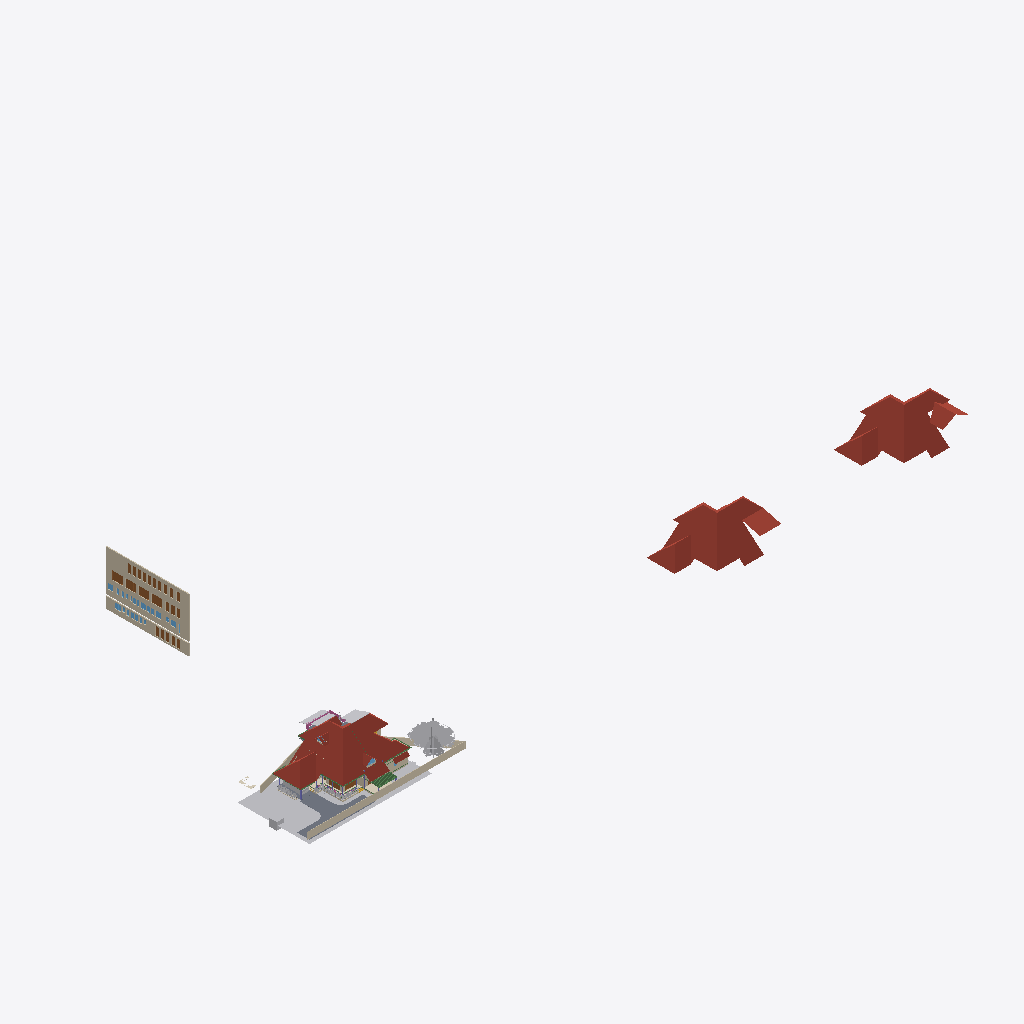
Isometric view of an IFC building model (IFC-SPF (STEP), schema IFC4X3, length unit metre), seen from the south-west, elements coloured by IFC class (only those large enough to see are counted): 8 walls (beige), 7 roofs (red-brown), 7 doors (brown), 5 other elements (light grey), 3 slabs (grey), 3 coverings (cream), 3 beams (green), 1 railing (pink), 1 window (light blue).
Extent 181.1 m × 72.3 m × 30.7 m (x, y, z). Storeys (14): 00 at 0.00 m; GF at 0.00 m; FF at 0.00 m; GFLintel at 0.00 m; SF at 0.00 m; AC at 0.00 m; Plumbing at 0.00 m; FFLintel at 0.00 m; Footing at 0.00 m; Verandah at 0.00 m; GFWall at 0.00 m; schedule at 0.00 m; Electrical at 0.00 m; Tile at 0.00 m. Elements (1509): 284 IfcWall, 194 IfcBeam, 155 IfcSwitchingDevice, 128 IfcColumn, 73 IfcPipeSegment, 64 IfcCableCarrierSegment, 62 IfcCovering, 54 IfcOutlet, 52 IfcSystemFurnitureElement, 47 IfcDoor, 46 IfcWindow, 40 IfcElectricDistributionBoard.

HEADER;
FILE_DESCRIPTION(('ViewDefinition[DesignTransferView]'),'2;1');
FILE_NAME('AnilIFC.ifc','2026-10-29T17:27:48+05:30',('Arunarchitect','arunmr801@gmail.com'),('',''),'IfcOpenShell 0.9.0.post1','Bonsai 0.9.0-post1','Nobody');
FILE_SCHEMA(('IFC4X3'));
ENDSEC;
DATA;
#1=IFCPROJECT('0$WNUybvfAYORhaB4XNFsz',$,'My Project',$,$,$,$,(#14,#26),#9);
#30=IFCSITE('3M0IN1zgbAER3qQbvbHEyN',$,'My Site',$,$,#21593,$,$,$,(8,54,4,100000),(76,36,50,800000),$,$,$);
#2446=IFCSITE('1Q_c7uVcTCngKTLSlSECoW',$,'Site',$,$,#21603,#2459,$,$,$,$,$,$,$);
#36=IFCBUILDING('1$IA7hdqP7iPKszbJPMQXv',$,'AnilBuilding',$,$,#21598,$,$,$,$,$,$);
#42=IFCBUILDINGSTOREY('2kIwN_l2HEff17hxWulS$t',$,'00',$,$,#21448,$,$,$,$);
#96=IFCBUILDINGSTOREY('1ytHU9NMr9xuhR6nOuParS',$,'GF',$,$,#460354,$,$,$,$);
#113=IFCBUILDINGSTOREY('02Wk4pOKz6S8OjqfsSxw3f',$,'FF',$,$,#459349,$,$,$,$);
#12120=IFCBUILDINGSTOREY('30jjxh13H5ZfRPWBSBUv3P',$,'GFLintel',$,$,#461594,$,$,$,$);
#63201=IFCBUILDINGSTOREY('29$z2S3$n8RvRPKj7iW$sZ',$,'SF',$,$,#461969,$,$,$,$);
#254164=IFCBUILDINGSTOREY('0hSkQ7R7j6iwbn$mabHG_z',$,'AC',$,$,#254180,$,$,$,$);
#254475=IFCBUILDINGSTOREY('17e8_SOoX1N969VhM7p27j',$,'Plumbing',$,$,#254491,$,$,$,$);
#276300=IFCBUILDINGSTOREY('2Qmj$XeZb8nw_ZcmXcYRB7',$,'FFLintel',$,$,#460179,$,$,$,$);
#292157=IFCBUILDINGSTOREY('1BrinBLvn9VPZ2DwTGsjMK',$,'Footing',$,$,#292173,$,$,$,$);
#293765=IFCBUILDINGSTOREY('3pVexKP5P8iukW5Nd8aFrc',$,'Verandah',$,$,#293781,$,$,$,$);
#297723=IFCBUILDINGSTOREY('2pr7wGpJ56cP6TafPwDVS2',$,'GFWall',$,$,#297739,$,$,$,$);
#310266=IFCBUILDINGSTOREY('1nR_hxgln2egxOZBXRaUnL',$,'schedule',$,$,#310282,$,$,$,$);
#316611=IFCBUILDINGSTOREY('2LRAlnEnr8vBpshAssS5bz',$,'Electrical',$,$,#458004,$,$,$,$);
#490008=IFCBUILDINGSTOREY('18LIqc87r4RgHy8XCe$fxI',$,'Tile',$,$,#490024,$,$,$,$);
#462920=IFCROOF('2Tjj_7cFLFyv$3LNVdAEM$',$,'Roof Bottom',$,$,#463204,#462921,$,.HIP_ROOF.);
#462976=IFCROOF('0tWxjyjizBPQ3r3QD9270W',$,'Roof Bottom',$,$,#463214,#462977,$,.HIP_ROOF.);
#344587=IFCROOF('2lGNaZxsb6Zg3D5Edc6f0Q',$,'Roof Bottom',$,$,#502292,#344588,$,.GABLE_ROOF.);
#360826=IFCWALL('3V4ieuhXr2VRmVHl5ZVKBQ',$,'Wall',$,$,#362714,#360832,$,$);
#499238=IFCGEOGRAPHICELEMENT('12mApQBo19_wdFixegYvpq',$,'Lawn',$,$,#499250,#499239,$,.TERRAIN.);
#362959=IFCWALL('2BUCJYqq57mAf3nwPd615g',$,'Wall',$,$,#363151,#362971,$,$);
#102656=IFCSLAB('0PC2wOFKfA58MASSpvqWe1',$,'Slab',$,$,#460829,#102677,$,$);
#76381=IFCGEOGRAPHICELEMENT('2pfiLi3vv79x_8U6RE3CYp',$,'GeographicElement',$,$,#76413,#76449,$,$);
#15105=IFCWALL('2$tbsWQJT3PftHdFdSZRzF',$,'Wall',$,$,#299408,#15116,$,$);
#499104=IFCWALL('2qt_9d94r73eSFhcRRrp2G',$,'Wall',$,$,#499174,#499124,$,$);
#74869=IFCGEOGRAPHICELEMENT('3qyTpdBrLCaxCPBVEhKmZp',$,'GeographicElement',$,$,#76320,#74901,$,$);
#14884=IFCWALL('0MuvIxI8bFFxmzWw1hEsL7',$,'Wall',$,$,#70633,#14890,$,$);
#14987=IFCWALL('3QvJTaeo13jR4q00Btfvpq',$,'Wall',$,$,#70690,#14998,$,$);
#245824=IFCEARTHWORKSCUT('3BB3EOeNDBbh3wKPIfxmm_',$,'test',$,$,#245839,#245834,$,.BASE_EXCAVATION.);
#604=IFCWALL('0vQHFjq6DDjRfeuf4$xxQH',$,'Wall',$,$,#434508,#615,$,$);
#277722=IFCCOVERING('2qKwhCDGX0KgYMPSj_J_bq',$,'Covering.001',$,$,#460919,#277738,$,$);
#9759=IFCVEHICLE('1oADfEVWn0tPCUY0EM8eBG',$,'Vehicle',$,$,#44509,#9791,$,$);
#277772=IFCCOVERING('3MYM6S3Jf0_O8wl3_PMk7D',$,'Covering.001',$,$,#460924,#277788,$,$);
#311719=IFCDOOR('3NIientTrEwxZNK_5gv63$',$,'Door',$,$,#362809,#349499,'17',$,$,$,$,$);
#13272=IFCROOF('1fNnHheW1DS9OM80bg67kK',$,'Roof',$,$,#461014,#13283,$,$);
#14820=IFCROOF('1EEDnyg619iApgvq3uLgim',$,'Roof',$,$,#502282,#14833,$,.GABLE_ROOF.);
#72542=IFCRAILING('3bKjReW_fEWf_wKXOUQaxn',$,'Railing',$,'FRAMELESS_PANEL',#460174,#72548,$,.USERDEFINED.);
#97782=IFCSLAB('2H_RNqbb95NBqUBEz4KwU3',$,'Slab',$,$,#498378,#97803,$,$);
#349062=IFCDOOR('1d_L1XbOr2$RhBVbr3PGz$',$,'Door',$,$,#362794,#349247,'14',$,$,$,$,$);
#311501=IFCDOOR('3BVltHfG56uedHNHjWxg9Z',$,'Door',$,$,#362804,#349441,'16',$,$,$,$,$);
#311697=IFCDOOR('3_Bfj7u_j3kQ2MuxMSBf7n',$,'Door',$,$,#456670,#349470,'15',$,$,$,$,$);
#64968=IFCROOF('00wtA$4sbDYBbQXDkcAZ8_',$,'Roof',$,$,#502277,#64974,$,.GABLE_ROOF.);
#429944=IFCROOF('0iyr8ncpXFdA82rxM5yleo',$,'Roof Bottom',$,$,#502287,#429950,$,.GABLE_ROOF.);
#299=IFCWALL('3YOHcsAdT3PO$57Bo2wlO0',$,'Wall',$,$,#297765,#310,$,$);
#345679=IFCDOOR('2bedH1PezAq81aXx68$$D5',$,'Door',$,$,#346937,#463126,$,$,$,$,$,$);
#345601=IFCDOOR('1iZkmp$6H4KOx_6AYWPvEY',$,'Door',$,$,#346910,#364572,$,$,$,$,$,$);
#435367=IFCCOVERING('1zMDy9b99F78g0pPFmqkhi',$,'Covering',$,$,#461219,#435366,$,$);
#60995=IFCBEAM('1FTpcMGGL2n8PceFie_U$1',$,'Beam',$,$,#299352,#61006,$,$);
#311385=IFCDOOR('27YVPoIOr1Nh8Z0RjcMAFi',$,'Door',$,$,#362784,#359192,'12',2.25,1.0,$,$,$);
#363304=IFCWINDOW('0PjmC9yYvBmgW_fG3M64lR',$,'Window',$,$,#364393,#363317,'42',$,$,$,$,$);
#59682=IFCBEAM('0V2GHbJjfFLAdRNeeuYlrk',$,'Beam',$,$,#299367,#59693,$,$);
#63057=IFCSLAB('0eAhenHX9DvPRSvkMcPwlS',$,'Slab',$,$,#461984,#63073,$,$);
#59556=IFCBEAM('3DacxyAcb1rgkIRB6bKKvQ',$,'Beam',$,$,#299347,#59567,$,$);
ENDSEC;
